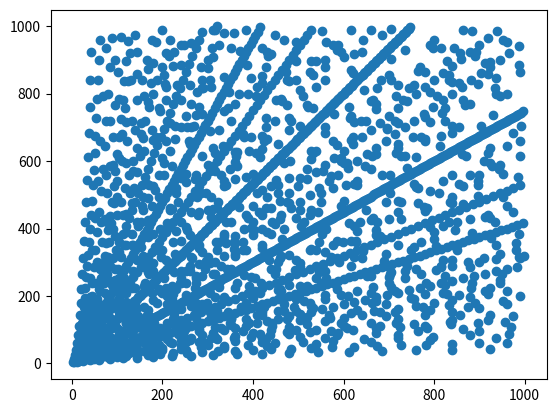

Generate this figure with matplotlib:
import matplotlib.pyplot as plt

def get_c(a, b):
    return (a**2+b**2)**(1/2)

def mod(a, b):
    if b == 0:
        raise ValueError("The divisor 'b' cannot be zero.")
    while a >= b:
        a = a - b
    return a

pythpairs = []
reps = int(1e3)
for i in range(1, reps):
    for j in range(1, reps):
        c = get_c(i, j)
        if mod(c, int(c)) == 0:
            #print(i, j)
            pythpairs.append([i, j])

#print(pythpairs)
x = [pythpairs[i][0] for i in range(len(pythpairs))]
y = [pythpairs[i][1] for i in range(len(pythpairs))]
#plt.xscale('log')
#plt.yscale('log')
plt.scatter(x, y) 
plt.show()  
